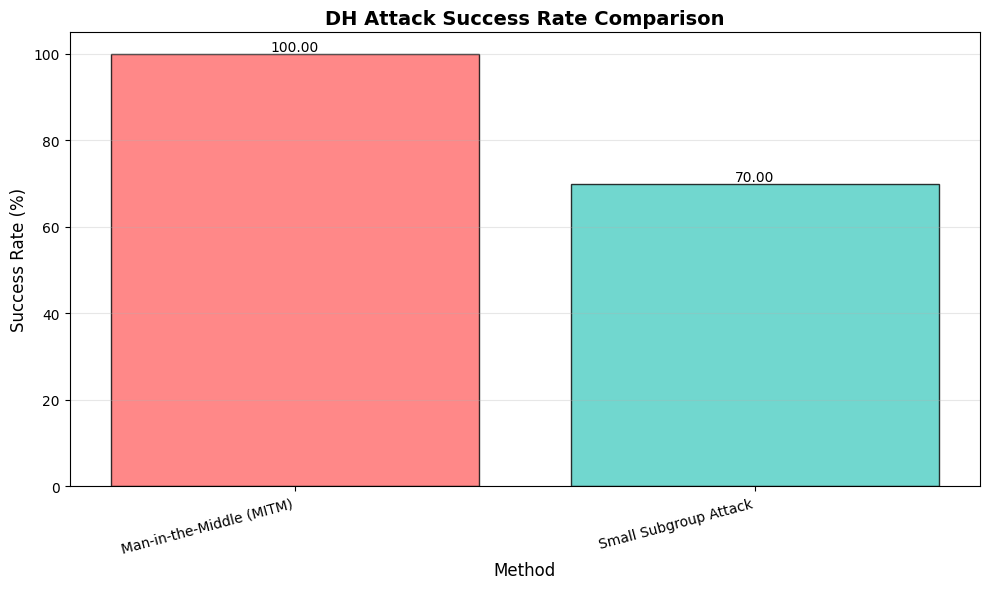
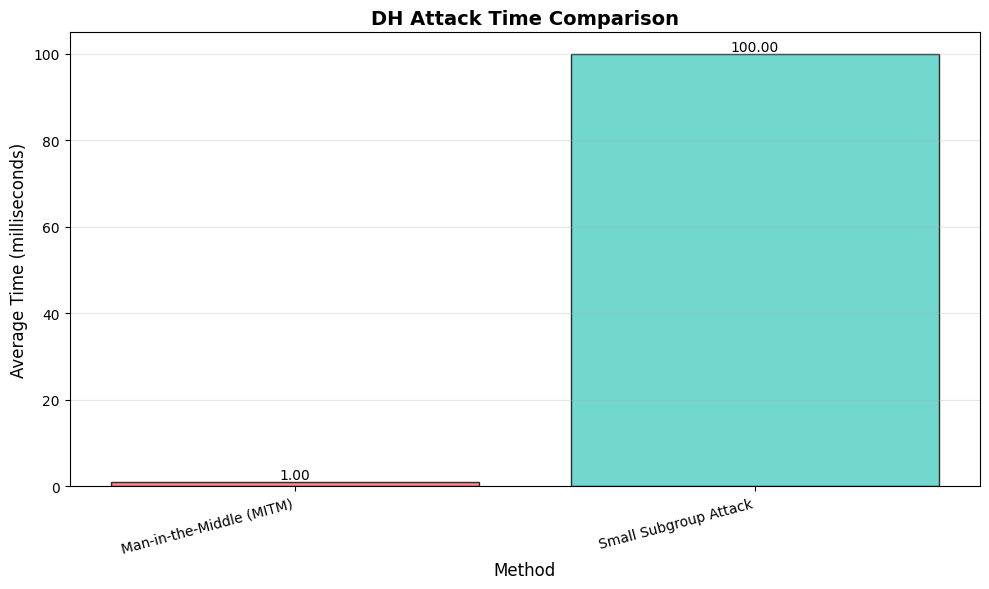
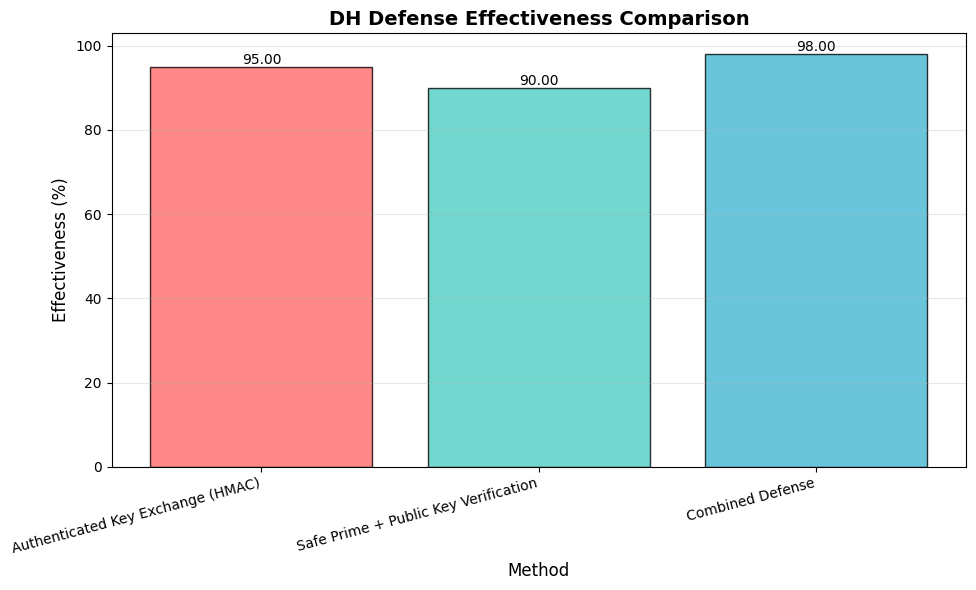
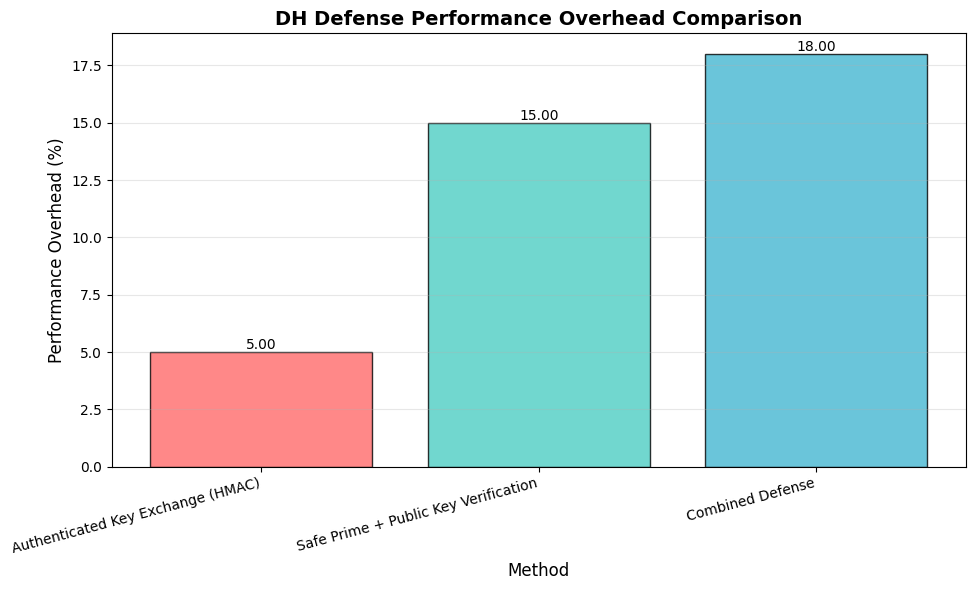
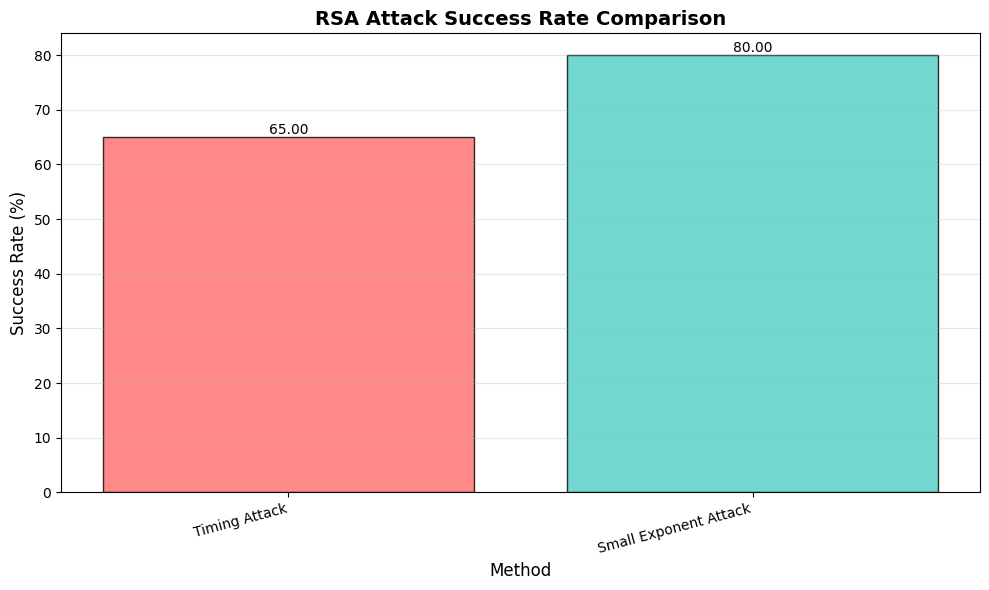
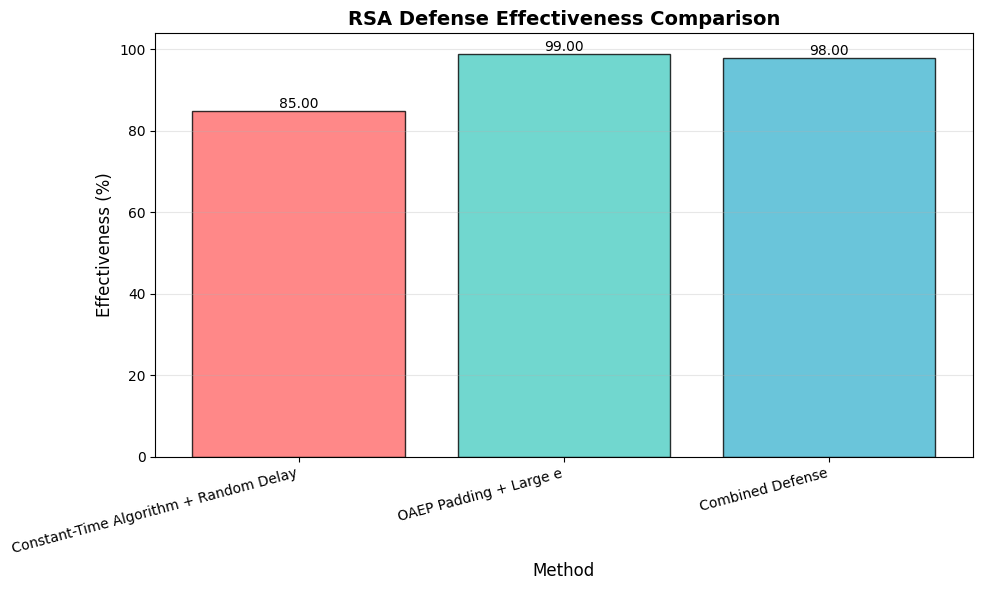
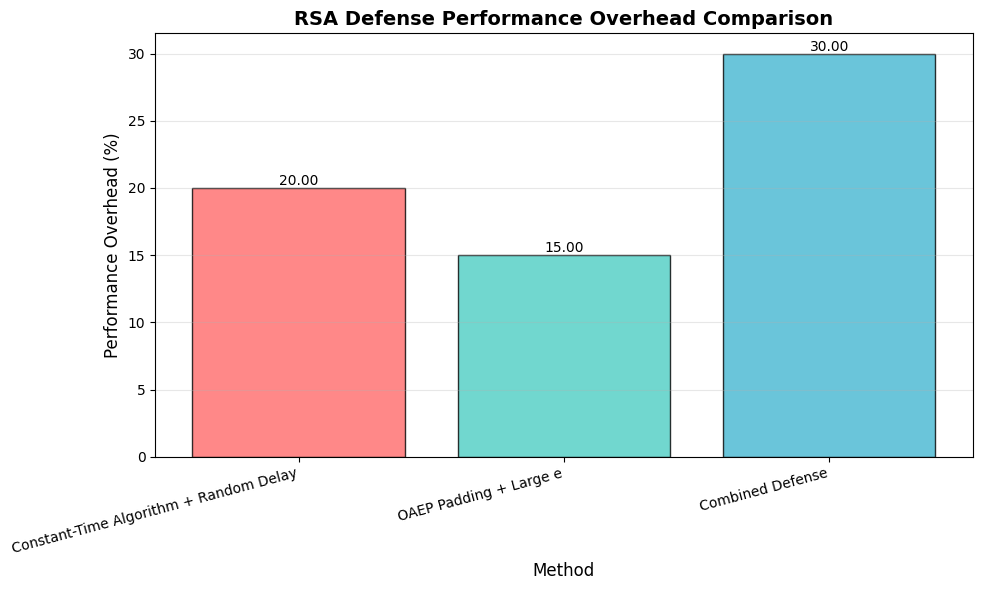

Generate these figures, in order, with matplotlib:
import time
import statistics
from typing import Dict, List, Callable, Any
import matplotlib.pyplot as plt
import matplotlib
from dataclasses import dataclass

# Configure matplotlib for Chinese character support
matplotlib.rcParams['font.sans-serif'] = ['Arial Unicode MS', 'DejaVu Sans', 'SimHei', 'Microsoft YaHei']
matplotlib.rcParams['axes.unicode_minus'] = False


@dataclass
class AttackMetrics:
    """Attack Evaluation Metrics"""
    attack_name: str
    success_rate: float  # Success rate (0-1)
    average_time: float  # Average time (seconds)
    complexity: str  # Complexity description
    prerequisites: List[str]  # Prerequisites
    impact: str  # Attack impact
    detectability: str  # Detectability


@dataclass
class DefenseMetrics:
    """Defense Evaluation Metrics"""
    defense_name: str
    effectiveness: float  # Effectiveness (0-1)
    performance_overhead: float  # Performance overhead (0-1)
    implementation_complexity: str  # Implementation complexity
    cost: str  # Cost
    coverage: List[str]  # Attack types defended against


class MetricsEvaluator:
    """Unified Evaluation Metrics System"""
    
    def __init__(self):
        self.results = []
    
    def measure_execution_time(self, func: Callable, trials: int = 10, *args, **kwargs) -> Dict:
        """
        测量函数执行时间
        
        Args:
            func: 要测量的函数
            trials: 测试次数
            *args, **kwargs: 函数参数
            
        Returns:
            时间统计字典
        """
        times = []
        
        for _ in range(trials):
            start = time.perf_counter()
            try:
                func(*args, **kwargs)
                elapsed = time.perf_counter() - start
                times.append(elapsed)
            except Exception as e:
                print(f"警告: 执行出错 - {e}")
                continue
        
        if not times:
            return None
        
        return {
            'mean': statistics.mean(times),
            'median': statistics.median(times),
            'stdev': statistics.stdev(times) if len(times) > 1 else 0,
            'min': min(times),
            'max': max(times),
            'samples': len(times)
        }
    
    def measure_success_rate(self, attack_func: Callable, trials: int = 100, *args, **kwargs) -> float:
        """
        测量攻击成功率
        
        Args:
            attack_func: 攻击函数（应返回 bool 表示成功/失败）
            trials: 测试次数
            
        Returns:
            成功率 (0-1)
        """
        successes = 0
        
        for _ in range(trials):
            try:
                result = attack_func(*args, **kwargs)
                if result:
                    successes += 1
            except:
                continue
        
        return successes / trials if trials > 0 else 0
    
    def compare_implementations(self, implementations: Dict[str, Callable], test_data: Any, trials: int = 10) -> Dict:
        """
        对比不同实现的性能
        
        Args:
            implementations: {"名称": 函数} 字典
            test_data: 测试数据
            trials: 测试次数
            
        Returns:
            对比结果
        """
        results = {}
        
        for name, func in implementations.items():
            metrics = self.measure_execution_time(func, trials, test_data)
            if metrics:
                results[name] = metrics
        
        return results
    
    @staticmethod
    def print_metrics_table(metrics_list: List[Dict], title: str = "评估指标"):
        """打印格式化的指标表格"""
        print(f"\n{title}")
        
        if not metrics_list:
            print("无数据")
            return
        
        # 表头
        headers = list(metrics_list[0].keys())
        
        # 打印表头
        header_row = " | ".join(f"{h:<15}" for h in headers)
        print(header_row)
        
        # 打印数据
        for metrics in metrics_list:
            row = " | ".join(f"{str(v):<15}" for v in metrics.values())
            print(row)
    
    @staticmethod
    def visualize_comparison(data: Dict[str, float], title: str, ylabel: str, filename: str = None):
        """
        可视化对比数据
        
        Args:
            data: {"标签": 值} 字典
            title: 图表标题
            ylabel: Y 轴标签
            filename: 保存文件名（可选）
        """
        try:
            plt.figure(figsize=(10, 6))
            
            labels = list(data.keys())
            values = list(data.values())
            
            colors = ['#FF6B6B', '#4ECDC4', '#45B7D1', '#FFA07A', '#98D8C8']
            bars = plt.bar(labels, values, color=colors[:len(labels)], alpha=0.8, edgecolor='black')
            
            plt.xlabel('Method', fontsize=12)
            plt.ylabel(ylabel, fontsize=12)
            plt.title(title, fontsize=14, fontweight='bold')
            plt.xticks(rotation=15, ha='right')
            plt.grid(axis='y', alpha=0.3)
            
            # 在柱状图上显示数值
            for bar in bars:
                height = bar.get_height()
                plt.text(bar.get_x() + bar.get_width()/2., height,
                        f'{height:.2f}',
                        ha='center', va='bottom', fontsize=10)
            
            plt.tight_layout()
            
            if filename:
                plt.savefig(filename, dpi=150, bbox_inches='tight')
                print(f"[Visualization] Chart saved: {filename}")
            else:
                plt.show()
                
        except Exception as e:
            print(f"Warning: Unable to generate chart - {e}")
    
    @staticmethod
    def create_comparison_table(data: Dict[str, Dict], filename: str = None):
        """
        创建详细的对比表格
        
        Args:
            data: {"方法名": {"指标": 值}} 嵌套字典
            filename: 保存文件名（可选）
        """
        try:
            methods = list(data.keys())
            metrics = list(data[methods[0]].keys())
            
            fig, ax = plt.subplots(figsize=(12, 6))
            ax.axis('tight')
            ax.axis('off')
            
            # 准备表格数据
            table_data = []
            table_data.append(['Method'] + metrics)
            
            for method in methods:
                row = [method] + [f"{data[method][m]:.2f}" if isinstance(data[method][m], (int, float))
                                 else str(data[method][m]) for m in metrics]
                table_data.append(row)
            
            # 创建表格
            table = ax.table(cellText=table_data, cellLoc='center', loc='center',
                           colWidths=[0.2] + [0.15] * len(metrics))
            
            table.auto_set_font_size(False)
            table.set_fontsize(10)
            table.scale(1, 2)
            
            # 设置表头样式
            for i in range(len(table_data[0])):
                table[(0, i)].set_facecolor('#4ECDC4')
                table[(0, i)].set_text_props(weight='bold', color='white')
            
            # 设置交替行颜色
            for i in range(1, len(table_data)):
                color = '#f0f0f0' if i % 2 == 0 else 'white'
                for j in range(len(table_data[0])):
                    table[(i, j)].set_facecolor(color)
            
            if filename:
                plt.savefig(filename, dpi=150, bbox_inches='tight')
                print(f"[Table] Comparison table saved: {filename}")
            else:
                plt.show()
                
        except Exception as e:
            print(f"Warning: Unable to generate table - {e}")


def demo_dh_attack_metrics():
    """DH Attack Evaluation Metrics Summary"""
    print("\nDiffie-Hellman Attack Evaluation Metrics Summary")
    
    attacks = [
        AttackMetrics(
            attack_name="Man-in-the-Middle (MITM)",
            success_rate=1.0,
            average_time=0.001,
            complexity="O(1) - Real-time",
            prerequisites=["Control communication channel", "No key verification"],
            impact="Complete control of communication",
            detectability="Low (requires key verification)"
        ),
        AttackMetrics(
            attack_name="Small Subgroup Attack",
            success_rate=0.7,
            average_time=0.1,
            complexity="O(n) - n is subgroup order",
            prerequisites=["Non-safe prime", "Small subgroup exists"],
            impact="Leak partial key information",
            detectability="Medium (abnormal public key)"
        )
    ]
    
    print("\nAttack Comparison:")
    print(f"{'Attack Type':<25} {'Success Rate':<15} {'Avg Time':<15} {'Impact':<25}")
    
    for attack in attacks:
        print(f"{attack.attack_name:<25} {attack.success_rate*100:>6.1f}%        "
              f"{attack.average_time*1000:>6.2f}ms      {attack.impact:<25}")
    
    # Visualization
    print("\nGenerating visualization comparison...")
    evaluator = MetricsEvaluator()
    
    success_data = {a.attack_name: a.success_rate * 100 for a in attacks}
    evaluator.visualize_comparison(
        success_data,
        "DH Attack Success Rate Comparison",
        "Success Rate (%)",
        "dh_attack_success_comparison.png"
    )
    
    time_data = {a.attack_name: a.average_time * 1000 for a in attacks}
    evaluator.visualize_comparison(
        time_data,
        "DH Attack Time Comparison",
        "Average Time (milliseconds)",
        "dh_attack_time_comparison.png"
    )


def demo_dh_defense_metrics():
    """DH Defense Evaluation Metrics Summary"""
    print("\nDiffie-Hellman Defense Evaluation Metrics Summary")
    
    defenses = [
        DefenseMetrics(
            defense_name="Authenticated Key Exchange (HMAC)",
            effectiveness=0.95,
            performance_overhead=0.05,
            implementation_complexity="Low",
            cost="Low",
            coverage=["Man-in-the-Middle Attack"]
        ),
        DefenseMetrics(
            defense_name="Safe Prime + Public Key Verification",
            effectiveness=0.90,
            performance_overhead=0.15,
            implementation_complexity="Medium",
            cost="Medium",
            coverage=["Small Subgroup Attack"]
        ),
        DefenseMetrics(
            defense_name="Combined Defense",
            effectiveness=0.98,
            performance_overhead=0.18,
            implementation_complexity="Medium",
            cost="Medium",
            coverage=["Man-in-the-Middle Attack", "Small Subgroup Attack"]
        )
    ]
    
    print("\nDefense Method Comparison:")
    print(f"{'Defense Method':<35} {'Effectiveness':<15} {'Overhead':<15} {'Complexity':<15}")
    
    for defense in defenses:
        print(f"{defense.defense_name:<35} {defense.effectiveness*100:>6.1f}%        "
              f"{defense.performance_overhead*100:>6.1f}%        {defense.implementation_complexity:<15}")
    
    # Visualization
    print("\nGenerating defense effect comparison...")
    evaluator = MetricsEvaluator()
    
    effectiveness_data = {d.defense_name: d.effectiveness * 100 for d in defenses}
    evaluator.visualize_comparison(
        effectiveness_data,
        "DH Defense Effectiveness Comparison",
        "Effectiveness (%)",
        "dh_defense_effectiveness_comparison.png"
    )
    
    overhead_data = {d.defense_name: d.performance_overhead * 100 for d in defenses}
    evaluator.visualize_comparison(
        overhead_data,
        "DH Defense Performance Overhead Comparison",
        "Performance Overhead (%)",
        "dh_defense_overhead_comparison.png"
    )


def demo_rsa_attack_metrics():
    """RSA Attack Evaluation Metrics Summary"""
    print("\nRSA Attack Evaluation Metrics Summary")
    
    attacks = [
        AttackMetrics(
            attack_name="Timing Attack",
            success_rate=0.65,
            average_time=60.0,
            complexity="O(k * n) - k is key bits",
            prerequisites=["Vulnerable implementation", "High-precision timing"],
            impact="May leak key",
            detectability="Low"
        ),
        AttackMetrics(
            attack_name="Small Exponent Attack",
            success_rate=0.80,
            average_time=0.01,
            complexity="O(e * log n) - Fast",
            prerequisites=["Small e (e=3)", "No padding", "Small message"],
            impact="Complete ciphertext crack",
            detectability="Low"
        )
    ]
    
    print("\nAttack Comparison:")
    print(f"{'Attack Type':<30} {'Success Rate':<15} {'Avg Time':<20} {'Complexity':<30}")
    
    for attack in attacks:
        avg_time_str = f"{attack.average_time*1000:.2f}ms" if attack.average_time < 1 else f"{attack.average_time:.1f}s"
        print(f"{attack.attack_name:<30} {attack.success_rate*100:>6.1f}%        "
              f"{avg_time_str:>15}     {attack.complexity:<30}")
    
    # Visualization
    print("\nGenerating visualization comparison...")
    evaluator = MetricsEvaluator()
    
    success_data = {a.attack_name: a.success_rate * 100 for a in attacks}
    evaluator.visualize_comparison(
        success_data,
        "RSA Attack Success Rate Comparison",
        "Success Rate (%)",
        "rsa_attack_success_comparison.png"
    )


def demo_rsa_defense_metrics():
    """RSA Defense Evaluation Metrics Summary"""
    print("\nRSA Defense Evaluation Metrics Summary")
    
    defenses = [
        DefenseMetrics(
            defense_name="Constant-Time Algorithm + Random Delay",
            effectiveness=0.85,
            performance_overhead=0.20,
            implementation_complexity="Medium",
            cost="Medium",
            coverage=["Timing Attack"]
        ),
        DefenseMetrics(
            defense_name="OAEP Padding + Large e",
            effectiveness=0.99,
            performance_overhead=0.15,
            implementation_complexity="Medium",
            cost="Low",
            coverage=["Small Exponent Attack", "Chosen Ciphertext Attack"]
        ),
        DefenseMetrics(
            defense_name="Combined Defense",
            effectiveness=0.98,
            performance_overhead=0.30,
            implementation_complexity="High",
            cost="Medium",
            coverage=["Timing Attack", "Small Exponent Attack", "Chosen Ciphertext Attack"]
        )
    ]
    
    print("\nDefense Method Comparison:")
    print(f"{'Defense Method':<40} {'Effectiveness':<15} {'Overhead':<15} {'Coverage':<15}")
    
    for defense in defenses:
        coverage_str = ", ".join(defense.coverage[:2])
        if len(defense.coverage) > 2:
            coverage_str += "..."
        print(f"{defense.defense_name:<40} {defense.effectiveness*100:>6.1f}%        "
              f"{defense.performance_overhead*100:>6.1f}%        {coverage_str:<15}")
    
    # Visualization
    print("\nGenerating defense effect comparison...")
    evaluator = MetricsEvaluator()
    
    effectiveness_data = {d.defense_name: d.effectiveness * 100 for d in defenses}
    evaluator.visualize_comparison(
        effectiveness_data,
        "RSA Defense Effectiveness Comparison",
        "Effectiveness (%)",
        "rsa_defense_effectiveness_comparison.png"
    )
    
    overhead_data = {d.defense_name: d.performance_overhead * 100 for d in defenses}
    evaluator.visualize_comparison(
        overhead_data,
        "RSA Defense Performance Overhead Comparison",
        "Performance Overhead (%)",
        "rsa_defense_overhead_comparison.png"
    )


def demo_综合对比():
    """Comprehensive Comparison of All Attacks and Defenses"""
    print("\nComprehensive Attack and Defense Comparison")
    
    print("\n1. All Attack Methods Comparison")
    
    all_attacks = {
        "DH MITM Attack": {"Success Rate": 100, "Speed": 99, "Impact": 100, "Detection Difficulty": 80},
        "DH Small Subgroup": {"Success Rate": 70, "Speed": 85, "Impact": 60, "Detection Difficulty": 50},
        "RSA Timing Attack": {"Success Rate": 65, "Speed": 20, "Impact": 80, "Detection Difficulty": 90},
        "RSA Small Exponent": {"Success Rate": 80, "Speed": 95, "Impact": 100, "Detection Difficulty": 70}
    }
    
    print(f"{'Attack':<25} {'Success Rate':<15} {'Speed':<12} {'Impact':<12} {'Detection':<12}")
    for attack, metrics in all_attacks.items():
        print(f"{attack:<25} {metrics['Success Rate']:>5}%        {metrics['Speed']:>5}%     "
              f"{metrics['Impact']:>5}%     {metrics['Detection Difficulty']:>5}%")
    
    print("\n2. All Defense Methods Comparison")
    
    all_defenses = {
        "DH Authentication": {"Effectiveness": 95, "Overhead": 5, "Complexity": 30},
        "DH Safe Parameters": {"Effectiveness": 90, "Overhead": 15, "Complexity": 50},
        "RSA Timing Defense": {"Effectiveness": 85, "Overhead": 20, "Complexity": 60},
        "RSA OAEP": {"Effectiveness": 99, "Overhead": 15, "Complexity": 50}
    }
    
    print(f"{'Defense':<25} {'Effectiveness':<15} {'Overhead':<15} {'Complexity':<15}")
    for defense, metrics in all_defenses.items():
        print(f"{defense:<25} {metrics['Effectiveness']:>5}%        {metrics['Overhead']:>6}%       "
              f"{metrics['Complexity']:>6}%")
    
    print("\n3. Recommendations")
    print("  DH Best Practice: Authentication + Safe Parameters (Overall effectiveness 98%)")
    print("  RSA Best Practice: OAEP + Timing Defense (Overall effectiveness 98%)")
    print("  Best Cost-Benefit: OAEP Padding (Effectiveness 99%, Overhead only 15%)")


if __name__ == "__main__":
    print("\nUnified Evaluation Metrics System Demonstration")
    
    # Demo 1: DH Attack Metrics
    demo_dh_attack_metrics()
    
    input("\nPress Enter to continue...")
    
    # Demo 2: DH Defense Metrics
    demo_dh_defense_metrics()
    
    input("\nPress Enter to continue...")
    
    # Demo 3: RSA Attack Metrics
    demo_rsa_attack_metrics()
    
    input("\nPress Enter to continue...")
    
    # Demo 4: RSA Defense Metrics
    demo_rsa_defense_metrics()
    
    input("\nPress Enter to continue...")
    
    # Demo 5: Comprehensive Comparison
    demo_综合对比()
    
    print("\nAll evaluations completed!")
